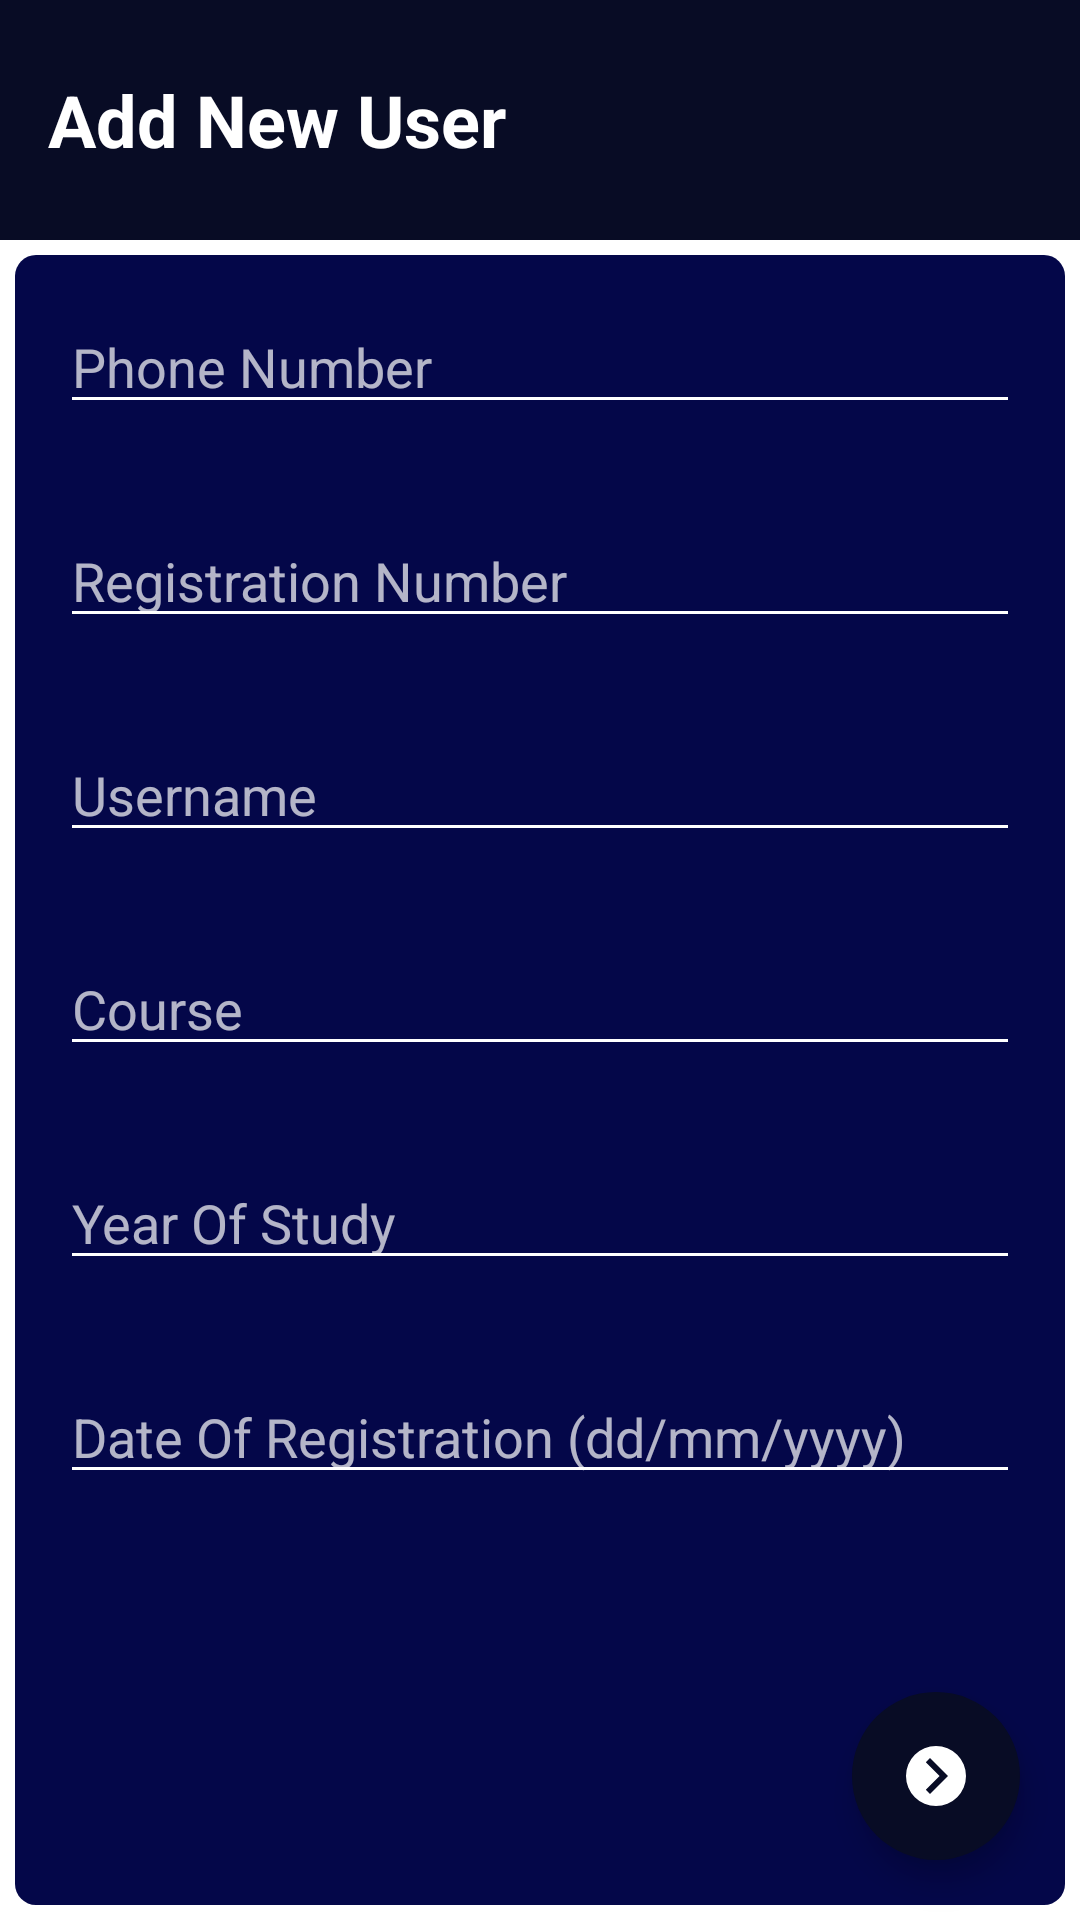

The Android layout XML behind this screen, and the referenced resources:
<!-- AndroidManifest.xml: application theme Theme.Design.NoActionBar -->
<!-- res/layout/activity_new_contact.xml -->
<?xml version="1.0" encoding="utf-8"?>
<RelativeLayout xmlns:android="http://schemas.android.com/apk/res/android"
    xmlns:app="http://schemas.android.com/apk/res-auto"
    android:orientation="vertical"
    android:layout_width="match_parent"
    android:layout_height="match_parent"
    android:background="#fff">
    <com.google.android.material.appbar.AppBarLayout
        android:layout_width="match_parent"
        style="@style/AppTheme.AppBarOverlay"

        android:id="@+id/appbar"
        android:layout_height="wrap_content">

        <androidx.appcompat.widget.Toolbar
            android:layout_width="match_parent"
            android:layout_height="80dp"
            android:id="@+id/toolbar"
            app:popupTheme="@style/AppTheme.PopupOverlay"
            android:background="@color/colorblue">

            <TextView
                android:layout_width="wrap_content"
                android:layout_height="wrap_content"
                android:text="@string/add_new_contact"
                android:textColor="@color/colorwhite"
                android:textStyle="bold"
                android:textAppearance="@style/TextAppearance.MaterialComponents.Headline5"/>

        </androidx.appcompat.widget.Toolbar>
    </com.google.android.material.appbar.AppBarLayout>

    <LinearLayout
        android:layout_width="match_parent"
        android:layout_height="match_parent"
        android:orientation="vertical"
        android:layout_below="@+id/appbar"
        android:background="@drawable/card_background"
        android:layout_margin="5dp">

        <com.google.android.material.textfield.TextInputEditText
            android:layout_width="match_parent"
            android:layout_height="wrap_content"
            android:layout_marginTop="30dp"
            android:backgroundTint="@color/colorwhite"
            android:layout_margin="15dp"
            android:id="@+id/phoneno"
            android:hint="@string/phone_number"
            android:inputType="phone"
            android:textColor="@color/colorwhite"/>

        <com.google.android.material.textfield.TextInputEditText
            android:layout_width="match_parent"
            android:layout_height="wrap_content"
            android:layout_marginTop="30dp"
            android:backgroundTint="@color/colorwhite"
            android:layout_margin="15dp"
            android:hint="@string/reg_number"
            android:id="@+id/reg"
            android:inputType="textCapCharacters"
            android:textColor="@color/colorwhite"/>

        <com.google.android.material.textfield.TextInputEditText
            android:layout_width="match_parent"
            android:layout_height="wrap_content"
            android:layout_marginTop="30dp"
            android:backgroundTint="@color/colorwhite"
            android:layout_margin="15dp"
            android:hint="@string/username"
            android:id="@+id/user"
            android:inputType="textPersonName"
            android:textColor="@color/colorwhite"/>

        <com.google.android.material.textfield.TextInputEditText
            android:layout_width="match_parent"
            android:layout_height="wrap_content"
            android:layout_marginTop="30dp"
            android:backgroundTint="@color/colorwhite"
            android:layout_margin="15dp"
            android:id="@+id/course"
            android:hint="@string/course"
            android:inputType="text"
            android:textColor="@color/colorwhite"/>

        <com.google.android.material.textfield.TextInputEditText
            android:layout_width="match_parent"
            android:layout_height="wrap_content"
            android:layout_marginTop="30dp"
            android:backgroundTint="@color/colorwhite"
            android:layout_margin="15dp"
            android:hint="@string/year_of_study"
            android:inputType="numberDecimal"
            android:id="@+id/yearof"
            android:textColor="@color/colorwhite"/>

        <com.google.android.material.textfield.TextInputEditText
            android:layout_width="match_parent"
            android:layout_height="wrap_content"
            android:layout_marginTop="30dp"
            android:backgroundTint="@color/colorwhite"
            android:layout_margin="15dp"
            android:id="@+id/datereg"
            android:hint="@string/date_of_reg"
            android:inputType="date"
            android:textColor="@color/colorwhite"/>


    </LinearLayout>
    <androidx.coordinatorlayout.widget.CoordinatorLayout
        android:layout_width="match_parent"
        android:layout_height="match_parent">
       <com.google.android.material.floatingactionbutton.FloatingActionButton
           android:layout_width="wrap_content"
           android:layout_height="wrap_content"
           android:layout_gravity="end|bottom"
           android:padding="20dp"
           android:src="@drawable/chevron_right_circle"
           app:fabSize="auto"
          app:backgroundTint="@color/colorblue"
           app:elevation="6dp"
           app:borderWidth="0dp"
           android:id="@+id/save"
           android:layout_margin="20dp"/>

    </androidx.coordinatorlayout.widget.CoordinatorLayout>



</RelativeLayout>
<!-- resources referenced by this layout -->
<resources>
  <color name="colorblue">#080C25</color>
  <color name="colorwhite">#fff</color>
  <!-- drawable card_background (drawable) -->
  <?xml version="1.0" encoding="utf-8"?>
  <shape xmlns:android="http://schemas.android.com/apk/res/android">
  
      <solid
          android:color="#040749">
      </solid>
      <corners
          android:radius="7dp"/>
  </shape>
  <!-- drawable chevron_right_circle (drawable) -->
  <vector xmlns:android="http://schemas.android.com/apk/res/android"
      android:height="24dp"
      android:width="24dp"
      android:viewportWidth="24"
      android:viewportHeight="24">
      <path android:fillColor="#FFFFFF" android:pathData="M22,12A10,10 0 0,1 12,22A10,10 0 0,1 2,12A10,10 0 0,1 12,2A10,10 0 0,1 22,12M10,18L16,12L10,6L8.6,7.4L13.2,12L8.6,16.6L10,18Z" />
  </vector>
  <string name="add_new_contact">Add New User</string>
  <string name="course">Course</string>
  <string name="date_of_reg">Date Of Registration (dd/mm/yyyy)</string>
  <string name="phone_number">Phone Number</string>
  <string name="reg_number">Registration Number</string>
  <string name="username">Username</string>
  <string name="year_of_study">Year Of Study</string>
  <style name="AppTheme.AppBarOverlay" parent="ThemeOverlay.AppCompat.Dark.ActionBar">
          <item name="android:textColorSecondary">@color/colorwhite</item>
      </style>
  <style name="AppTheme.PopupOverlay" parent="ThemeOverlay.AppCompat.Light">
          <item name="android:textColorSecondary">@color/colorwhite</item>
  
      </style>
</resources>
